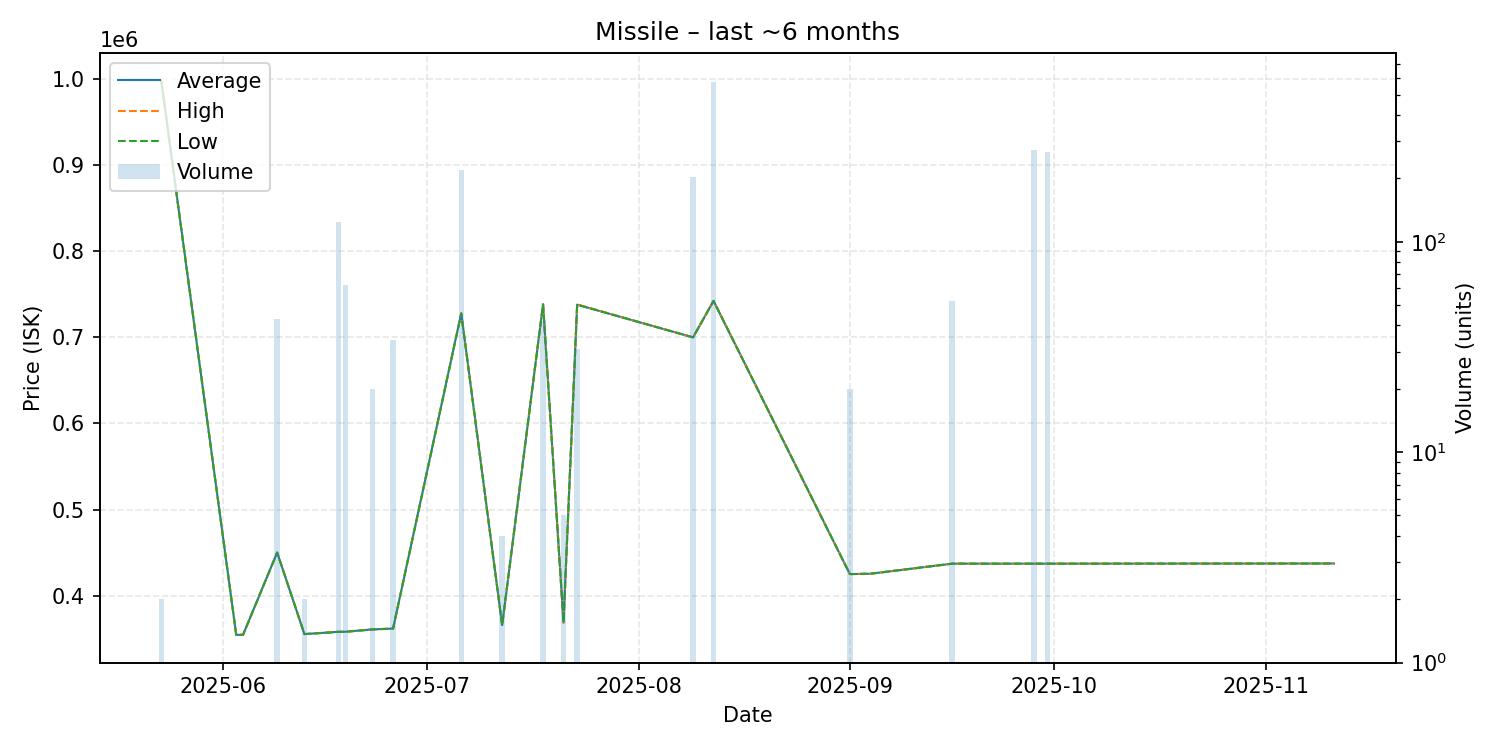

The file beside this chart, header and first rows:
date, average, highest, lowest, order_count, volume
2025-05-23, 998000, 998000, 998000, 1, 2
2025-06-03, 354400, 354400, 354400, 1, 1
2025-06-04, 354500, 354500, 354500, 1, 1
2025-06-09, 450000, 450000, 450000, 1, 43
2025-06-13, 355300, 355300, 355300, 1, 2
2025-06-18, 358000, 358100, 357800, 4, 124
2025-06-19, 358058, 358100, 357900, 3, 62
2025-06-23, 360790, 360800, 360700, 3, 20
2025-06-26, 361700, 361700, 361700, 1, 34
2025-07-06, 727900, 728000, 727500, 11, 220
2025-07-12, 365700, 365700, 365700, 1, 4
2025-07-18, 738352, 738400, 738150, 3, 42
2025-07-21, 368700, 368700, 368700, 1, 5
2025-07-23, 737906, 738100, 737900, 2, 31
2025-08-09, 699900, 699900, 699900, 3, 204
2025-08-12, 742300, 742300, 742300, 2, 574
2025-09-01, 425000, 425000, 425000, 1, 20
2025-09-04, 425400, 425400, 425400, 1, 1
2025-09-16, 437100, 437100, 437100, 1, 52
2025-09-28, 437100, 437100, 437100, 1, 272
2025-09-30, 437100, 437100, 437100, 1, 268
2025-11-11, 437300, 437300, 437300, 1, 1
